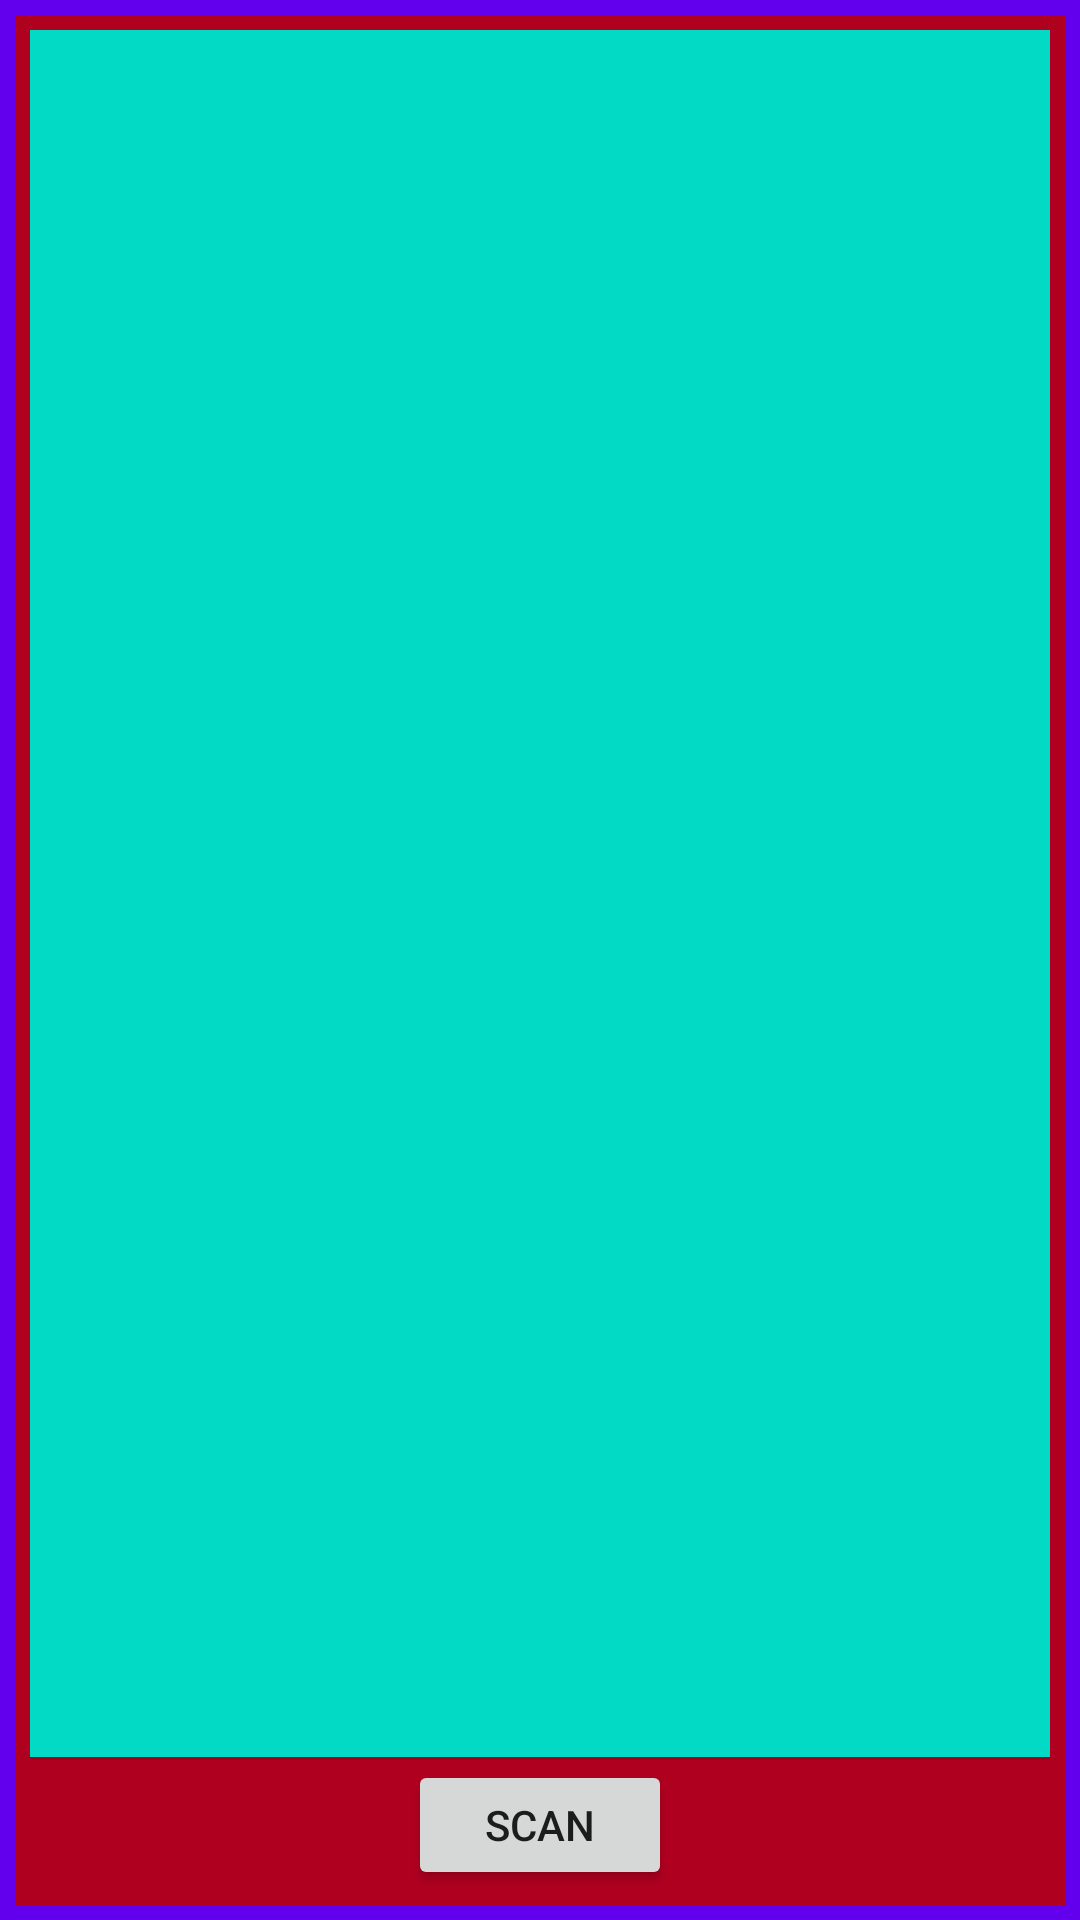

Write the Android layout XML for this screen, with the resource values it uses.
<!-- AndroidManifest.xml: application theme Theme.TestBLE -->
<!-- res/layout/activity_main.xml -->
<?xml version="1.0" encoding="utf-8"?>
<RelativeLayout xmlns:android="http://schemas.android.com/apk/res/android"
    xmlns:app="http://schemas.android.com/apk/res-auto"
    xmlns:tools="http://schemas.android.com/tools"
    android:layout_width="match_parent"
    android:layout_height="match_parent"
    android:background="@color/design_default_color_primary"
    tools:context=".MainActivity">

    <LinearLayout
        android:layout_width="match_parent"
        android:layout_height="match_parent"
        android:background="@color/design_default_color_error"
        android:orientation="vertical"
        android:layout_margin="5dp"
        android:padding="5dp">

        <ListView
            android:id="@+id/list_item"
            android:layout_width="match_parent"
            android:layout_height="match_parent"
            android:layout_weight="10"
            android:background="@color/design_default_color_secondary"
            />

        <View
            android:id="@+id/divider"
            android:layout_width="match_parent"
            android:layout_height="1dp"
            android:background="?android:attr/listDivider" />

        <androidx.constraintlayout.widget.Barrier
            android:layout_width="match_parent"
            android:layout_height="match_parent"
            app:barrierDirection="top" />

        <Button
            android:id="@+id/button"
            android:layout_width="wrap_content"
            android:layout_height="wrap_content"
            android:layout_weight="1"
            android:layout_gravity="center_horizontal"
            android:text="@string/button" />
    </LinearLayout>

</RelativeLayout>
<!-- resources referenced by this layout -->
<resources>
  <string name="button">Scan</string>
  <style name="Theme.TestBLE" parent="Theme.MaterialComponents.DayNight.DarkActionBar">
          
          <item name="colorPrimary">@color/purple_500</item>
          <item name="colorPrimaryVariant">@color/black</item>
          <item name="colorOnPrimary">@color/white</item>
          
          <item name="colorSecondary">@color/teal_200</item>
          <item name="colorSecondaryVariant">@color/teal_700</item>
          <item name="colorOnSecondary">@color/black</item>
          
          <item name="android:statusBarColor" tools:targetApi="l">?attr/colorPrimaryVariant</item>
          
      </style>
  <!-- not gathered from this repository: default colours our renderer supplied (Android Studio template values) -->
  <color name="purple_500">#FF6200EE</color>
  <color name="teal_200">#FF03DAC5</color>
  <color name="teal_700">#FF018786</color>
  <color name="black">#FF000000</color>
  <color name="white">#FFFFFFFF</color>
</resources>
